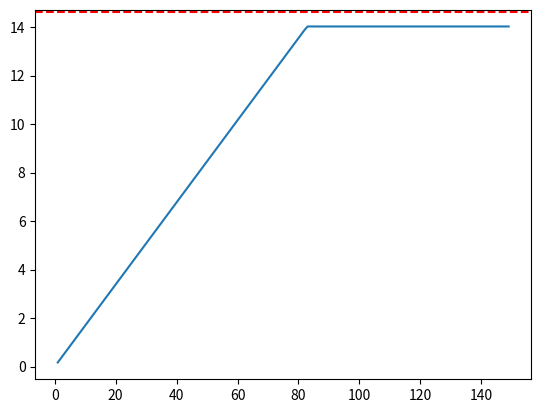

This chart was generated by the following Python code:
import numpy as np
import matplotlib.pyplot as plt

throughputList = []
maxNumberOfNodes = 150


def sim():
    gTime = 0.4
    broadcast = 7
    headerSize = 2
    packetSize = 254
    timeSlots = 100
    packetAirtime = 11.6
    lampda = 1/10**3

    periodeTime = broadcast + (gTime + packetAirtime) * timeSlots
    maxThroughPerTimeSlot = (headerSize + packetSize) / packetAirtime
    maxThroughForPeriode = (
        (maxThroughPerTimeSlot * timeSlots) / periodeTime) * 8

    print(f"{maxThroughPerTimeSlot=}")
    print(f"{maxThroughForPeriode=}")

    for nodecount in range(1, maxNumberOfNodes):
        print(f"\n{nodecount=}:")
        perNodeairtime = (timeSlots/nodecount) * \
            (packetAirtime + gTime)  # Seconds on air

        print(f"{perNodeairtime=}")

        dutyTimepercentage = perNodeairtime / periodeTime

        print(f"{dutyTimepercentage=}")

        expectedPacketPerNoder = lampda * periodeTime

        print(f"{expectedPacketPerNoder=}")

        packetSent = expectedPacketPerNoder / (timeSlots/nodecount)

        print(f"{packetSent=}")

        if packetSent > 1:
            packetSent = 1

        maxthroughtimeslots = packetSize / (packetAirtime + gTime)

        print(f"{maxthroughtimeslots=}")

        throughPuttimeslot = maxthroughtimeslots * packetSent

        print(f"{throughPuttimeslot=}")

        throughput = ((throughPuttimeslot * timeSlots) / periodeTime) * 8
        throughputList.append(throughput)
        print(f"{throughput=}")

    x = list(range(1, maxNumberOfNodes))
    y = throughputList
    print(f"{x=}, {y=}")
    plt.plot(x, y)
    plt.axhline(maxThroughForPeriode, linestyle="dashed",
                label="Max Throughput", color="red")
    plt.show()


if __name__ == "__main__":
    sim()
